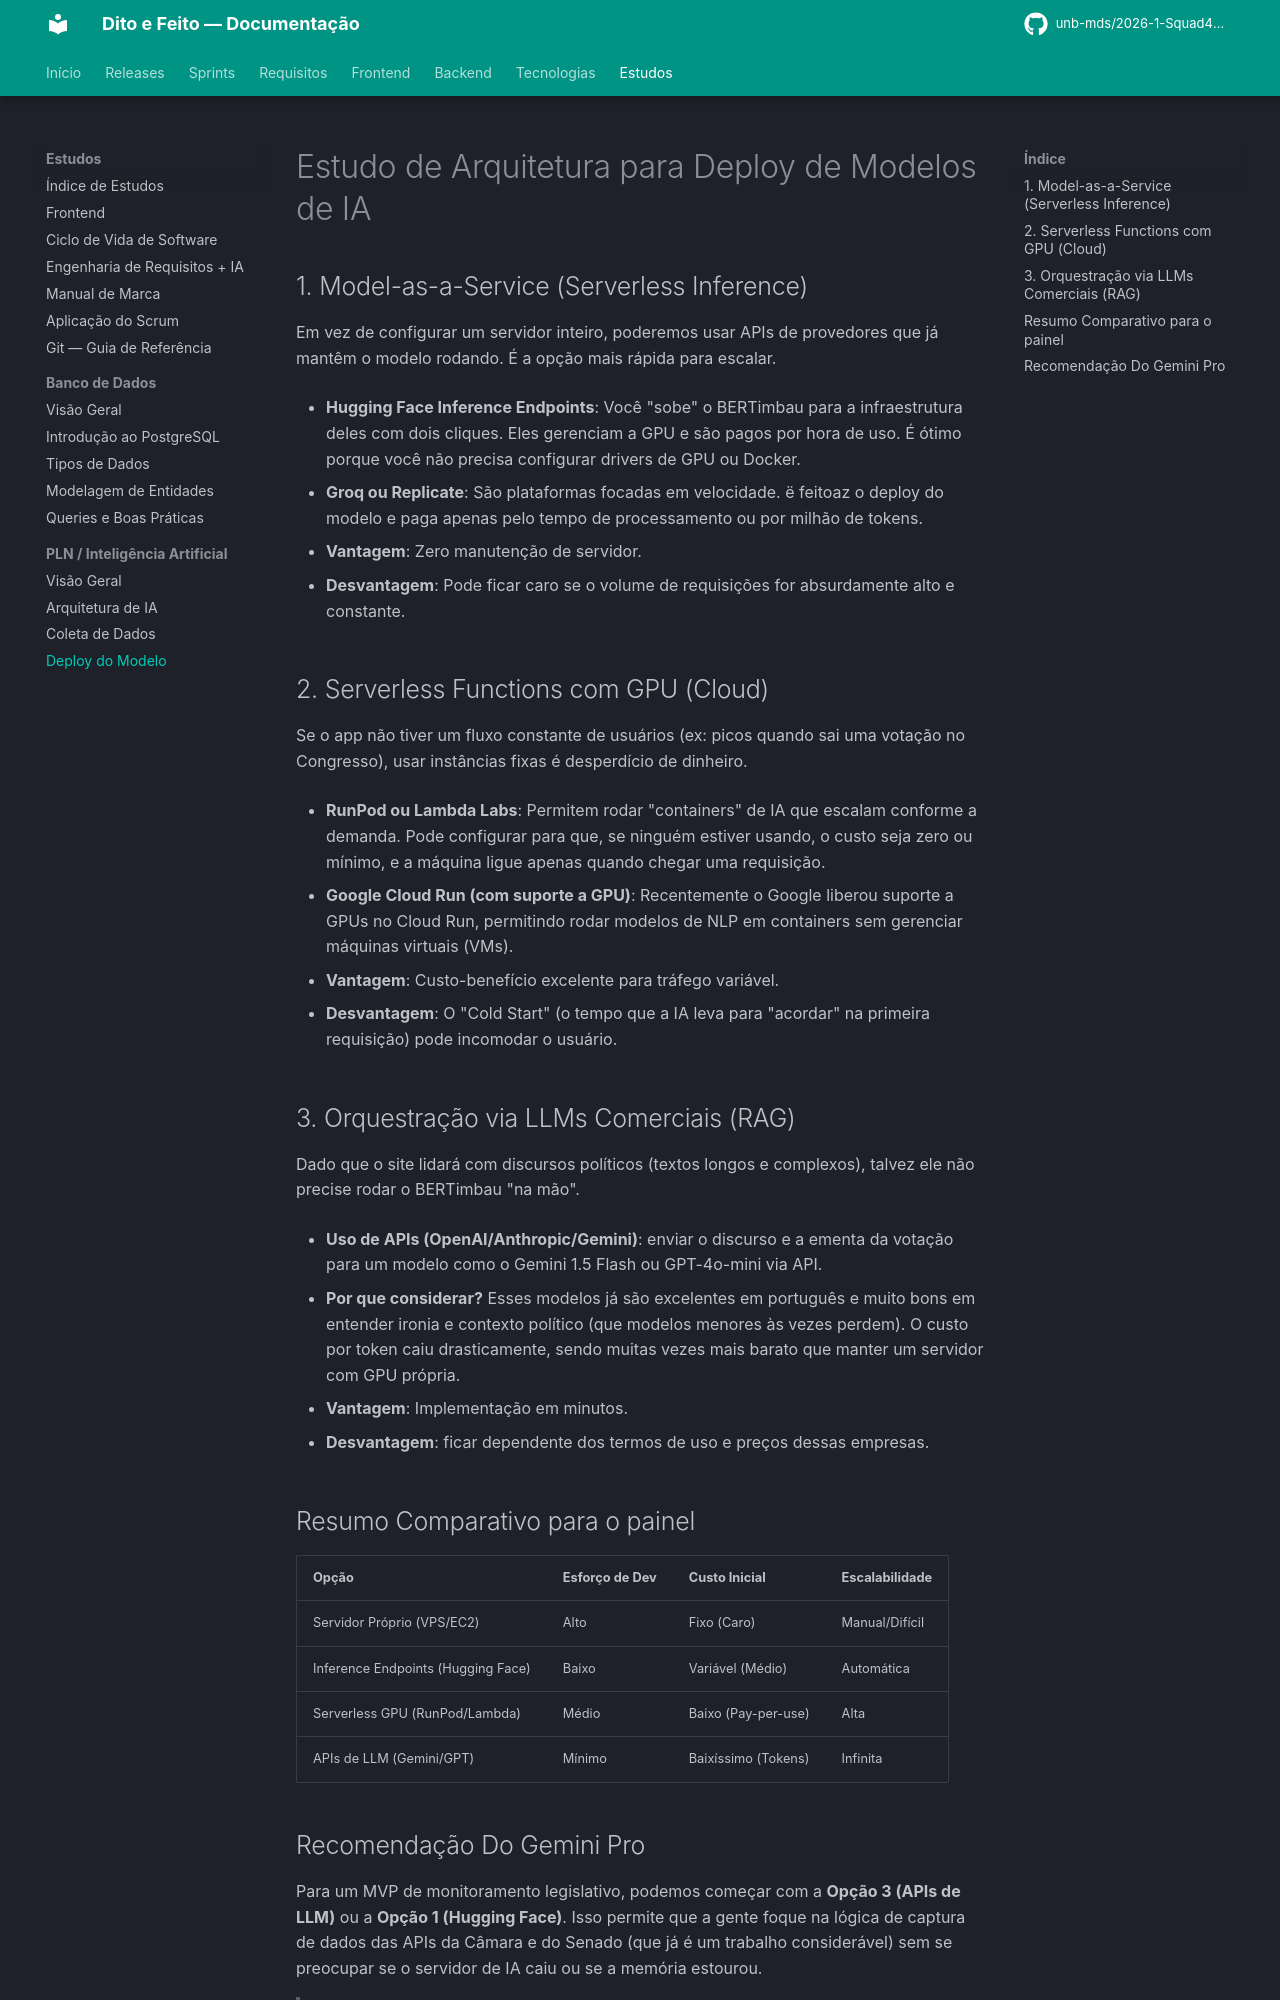

repository: unb-mds/2026-1-Squad4-Dito_e_Feito · page: estudos/pln_ia/deploy_modelo/index.html · generator: mkdocs

# Estudo de Arquitetura para Deploy de Modelos de IA

## 1. Model-as-a-Service (Serverless Inference)

Em vez de configurar um servidor inteiro, poderemos usar APIs de provedores que já mantêm o modelo rodando. É a opção mais rápida para escalar.

- **Hugging Face Inference Endpoints**: Você "sobe" o BERTimbau para a infraestrutura deles com dois cliques. Eles gerenciam a GPU e são pagos por hora de uso. É ótimo porque você não precisa configurar drivers de GPU ou Docker.

- **Groq ou Replicate**: São plataformas focadas em velocidade. ë feitoaz o deploy do modelo e paga apenas pelo tempo de processamento ou por milhão de tokens.

- **Vantagem**: Zero manutenção de servidor.

- **Desvantagem**: Pode ficar caro se o volume de requisições for absurdamente alto e constante.

## 2. Serverless Functions com GPU (Cloud)

Se o app não tiver um fluxo constante de usuários (ex: picos quando sai uma votação no Congresso), usar instâncias fixas é desperdício de dinheiro.

- **RunPod ou Lambda Labs**: Permitem rodar "containers" de IA que escalam conforme a demanda. Pode configurar para que, se ninguém estiver usando, o custo seja zero ou mínimo, e a máquina ligue apenas quando chegar uma requisição.

- **Google Cloud Run (com suporte a GPU)**: Recentemente o Google liberou suporte a GPUs no Cloud Run, permitindo rodar modelos de NLP em containers sem gerenciar máquinas virtuais (VMs).

- **Vantagem**: Custo-benefício excelente para tráfego variável.

- **Desvantagem**: O "Cold Start" (o tempo que a IA leva para "acordar" na primeira requisição) pode incomodar o usuário.

## 3. Orquestração via LLMs Comerciais (RAG)

Dado que o site lidará com discursos políticos (textos longos e complexos), talvez ele não precise rodar o BERTimbau "na mão".

- **Uso de APIs (OpenAI/Anthropic/Gemini)**: enviar o discurso e a ementa da votação para um modelo como o Gemini 1.5 Flash ou GPT-4o-mini via API.

- **Por que considerar?** Esses modelos já são excelentes em português e muito bons em entender ironia e contexto político (que modelos menores às vezes perdem). O custo por token caiu drasticamente, sendo muitas vezes mais barato que manter um servidor com GPU própria.

- **Vantagem**: Implementação em minutos.

- **Desvantagem**: ficar dependente dos termos de uso e preços dessas empresas.

## Resumo Comparativo para o painel

| Opção | Esforço de Dev | Custo Inicial | Escalabilidade |
|-------|----------------|---------------|----------------|
| Servidor Próprio (VPS/EC2) | Alto | Fixo (Caro) | Manual/Difícil |
| Inference Endpoints (Hugging Face) | Baixo | Variável (Médio) | Automática |
| Serverless GPU (RunPod/Lambda) | Médio | Baixo (Pay-per-use) | Alta |
| APIs de LLM (Gemini/GPT) | Mínimo | Baixíssimo (Tokens) | Infinita |
